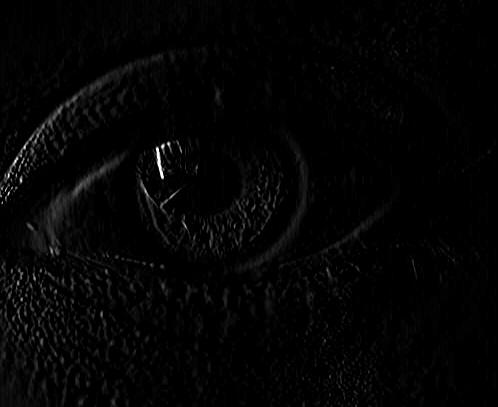

Values plotted in this chart, from the file beside it:
0, 0, 0, 0, 0, 0, 0, 0, 0, 0, 0, 0, 0, 0, 0, 0, 0, 0, 0, 0, 0, 0, 2, 2
0, 0, 0, 0, 0, 0, 0, 0, 0, 0, 0, 0, 0, 0, 0, 0, 0, 0, 0, 0, 0, 0, 2, 2
0, 0, 0, 0, 0, 0, 0, 0, 0, 0, 0, 0, 0, 0, 0, 0, 0, 0, 0, 0, 0, 0, 2, 2
0, 0, 0, 0, 0, 0, 0, 0, 0, 0, 0, 0, 0, 0, 0, 1, 0, 0, 0, 0, 0, 0, 2, 2
0, 0, 0, 0, 0, 0, 0, 0, 0, 0, 0, 0, 0, 0, 0, 2, 0, 0, 0, 0, 0, 0, 2, 2
0, 0, 0, 0, 0, 0, 0, 0, 0, 0, 0, 0, 0, 0, 0, 3, 0, 0, 0, 0, 0, 0, 2, 2
0, 0, 0, 0, 0, 0, 0, 0, 0, 0, 0, 0, 0, 0, 1, 3, 0, 0, 0, 0, 0, 0, 2, 2
0, 0, 0, 0, 0, 0, 0, 0, 0, 0, 0, 0, 0, 0, 2, 3, 0, 0, 0, 0, 0, 0, 2, 2
0, 0, 0, 0, 0, 0, 0, 0, 0, 0, 0, 0, 0, 0, 2, 2, 0, 0, 0, 0, 0, 0, 2, 2
0, 0, 0, 0, 0, 0, 0, 0, 0, 0, 0, 0, 0, 0, 2, 2, 0, 0, 0, 0, 0, 0, 2, 2
0, 0, 0, 0, 0, 0, 0, 0, 0, 0, 0, 0, 0, 0, 2, 2, 0, 0, 0, 0, 0, 0, 2, 2
0, 0, 0, 0, 0, 0, 0, 0, 0, 0, 0, 0, 0, 0, 2, 2, 0, 0, 0, 0, 0, 0, 2, 2
0, 0, 0, 0, 0, 0, 0, 0, 0, 0, 0, 0, 0, 0, 2, 2, 0, 0, 0, 0, 0, 0, 2, 2
0, 0, 0, 0, 0, 0, 0, 0, 0, 0, 0, 0, 0, 0, 2, 2, 0, 0, 0, 0, 0, 0, 1, 1
0, 0, 0, 0, 0, 0, 0, 0, 0, 0, 0, 0, 0, 0, 3, 3, 0, 0, 0, 0, 0, 0, 1, 1
0, 0, 0, 0, 0, 0, 0, 0, 0, 0, 0, 0, 0, 0, 3, 3, 0, 0, 0, 0, 0, 0, 2, 2
0, 0, 0, 0, 0, 0, 0, 0, 0, 0, 0, 0, 0, 0, 3, 3, 0, 0, 0, 0, 0, 0, 3, 3
0, 0, 0, 0, 0, 0, 1, 1, 0, 0, 0, 0, 0, 0, 2, 2, 0, 0, 0, 0, 0, 0, 4, 4
0, 0, 0, 0, 0, 0, 2, 2, 0, 0, 0, 0, 0, 0, 2, 2, 0, 0, 0, 0, 0, 0, 4, 4
0, 0, 0, 0, 0, 0, 4, 4, 0, 0, 0, 0, 0, 0, 1, 1, 0, 0, 0, 0, 0, 0, 4, 4
0, 0, 0, 0, 0, 0, 5, 5, 0, 0, 0, 0, 0, 0, 2, 2, 0, 0, 0, 0, 0, 0, 3, 3
0, 0, 0, 0, 0, 0, 6, 6, 0, 0, 0, 0, 0, 0, 2, 2, 0, 0, 0, 0, 0, 0, 3, 3
0, 0, 0, 0, 0, 0, 4, 4, 0, 1, 1, 0, 1, 1, 1, 1, 1, 1, 0, 1, 1, 0, 2, 2
0, 0, 0, 0, 0, 0, 2, 2, 0, 2, 2, 1, 2, 1, 0, 0, 2, 2, 0, 2, 2, 0, 1, 1
0, 0, 0, 0, 0, 0, 0, 0, 1, 3, 2, 2, 3, 1, 0, 0, 3, 2, 1, 3, 2, 1, 0, 0
0, 0, 0, 0, 0, 0, 1, 1, 1, 2, 2, 3, 3, 1, 0, 0, 2, 2, 2, 2, 2, 2, 0, 0
0, 0, 0, 0, 0, 0, 1, 1, 2, 2, 1, 3, 3, 1, 0, 0, 2, 2, 3, 2, 1, 2, 0, 0
0, 0, 0, 0, 0, 0, 1, 2, 2, 1, 2, 3, 2, 2, 0, 0, 1, 3, 3, 1, 2, 2, 0, 0
0, 0, 0, 0, 0, 0, 0, 1, 2, 2, 2, 2, 2, 2, 0, 0, 1, 3, 3, 2, 2, 1, 0, 0
0, 0, 0, 0, 0, 0, 0, 1, 1, 2, 3, 1, 2, 3, 0, 0, 1, 3, 2, 2, 3, 1, 0, 0
0, 0, 0, 0, 0, 0, 0, 0, 1, 3, 2, 1, 3, 2, 0, 0, 1, 3, 2, 3, 3, 0, 0, 0
0, 0, 0, 0, 0, 0, 0, 0, 2, 3, 1, 2, 3, 1, 0, 0, 2, 3, 1, 3, 3, 0, 0, 0
0, 0, 0, 0, 0, 0, 0, 1, 3, 2, 1, 3, 2, 1, 0, 0, 2, 2, 2, 3, 2, 0, 1, 1
0, 0, 0, 0, 0, 0, 0, 1, 2, 2, 2, 2, 2, 2, 0, 0, 2, 2, 2, 2, 2, 1, 1, 1
0, 0, 0, 0, 0, 0, 0, 1, 2, 2, 3, 2, 1, 2, 0, 0, 2, 2, 2, 2, 2, 1, 1, 1
0, 0, 0, 0, 0, 0, 1, 1, 1, 3, 3, 1, 2, 2, 0, 0, 1, 2, 2, 2, 2, 2, 1, 0
0, 0, 0, 0, 0, 0, 1, 1, 1, 3, 3, 2, 2, 1, 0, 0, 1, 2, 2, 2, 2, 2, 1, 0
0, 0, 0, 0, 0, 0, 1, 1, 1, 3, 2, 2, 3, 1, 0, 0, 0, 2, 3, 2, 2, 2, 1, 0
1, 1, 1, 1, 0, 0, 0, 0, 2, 3, 1, 3, 3, 0, 2, 2, 0, 3, 3, 1, 3, 2, 0, 0
2, 1, 2, 2, 0, 1, 0, 0, 3, 2, 1, 3, 2, 1, 4, 3, 0, 3, 3, 1, 3, 2, 0, 0
2, 2, 3, 2, 1, 2, 0, 0, 2, 2, 2, 3, 2, 1, 5, 4, 1, 3, 2, 1, 3, 2, 0, 0
2, 2, 2, 2, 2, 2, 0, 0, 1, 2, 3, 2, 2, 2, 3, 3, 2, 2, 2, 2, 2, 2, 0, 0
1, 2, 2, 2, 2, 2, 0, 0, 0, 2, 3, 2, 3, 2, 1, 2, 2, 2, 2, 3, 2, 1, 2, 1
1, 2, 2, 3, 2, 1, 1, 1, 1, 1, 3, 2, 2, 2, 0, 1, 2, 2, 3, 3, 1, 1, 3, 3
1, 2, 2, 3, 2, 1, 2, 2, 1, 1, 3, 3, 2, 1, 0, 0, 1, 2, 3, 3, 2, 1, 3, 4
2, 2, 2, 3, 2, 0, 2, 3, 2, 2, 3, 3, 1, 0, 0, 0, 1, 2, 3, 2, 2, 2, 3, 4
3, 2, 1, 3, 2, 0, 3, 3, 2, 3, 3, 3, 1, 0, 0, 0, 0, 1, 3, 2, 3, 3, 3, 3
3, 2, 1, 3, 2, 0, 3, 3, 2, 3, 3, 3, 1, 0, 0, 0, 1, 2, 2, 2, 3, 2, 3, 3
3, 2, 1, 3, 2, 1, 3, 2, 1, 2, 3, 3, 1, 1, 0, 0, 1, 2, 2, 3, 3, 1, 3, 3
2, 2, 2, 2, 2, 2, 2, 1, 0, 1, 3, 3, 2, 2, 1, 0, 2, 3, 1, 3, 3, 0, 3, 3
2, 2, 3, 2, 1, 2, 1, 1, 1, 0, 3, 3, 1, 3, 4, 2, 2, 3, 2, 3, 2, 0, 3, 4
1, 3, 3, 1, 2, 2, 1, 2, 1, 1, 3, 3, 2, 2, 4, 4, 3, 2, 2, 3, 1, 1, 4, 4
1, 3, 3, 2, 2, 1, 3, 5, 2, 1, 3, 3, 1, 2, 4, 4, 3, 1, 3, 3, 0, 1, 4, 5
1, 3, 2, 2, 3, 1, 6, 8, 2, 1, 3, 3, 1, 2, 3, 3, 2, 1, 3, 2, 1, 2, 4, 4
2, 3, 3, 4, 3, 1, 6, 7, 3, 2, 4, 3, 1, 3, 2, 1, 1, 2, 3, 2, 2, 1, 4, 5
3, 4, 4, 4, 3, 2, 5, 5, 3, 3, 4, 4, 2, 3, 2, 0, 0, 2, 3, 2, 2, 2, 5, 4
3, 4, 6, 4, 3, 3, 3, 2, 2, 4, 5, 5, 3, 3, 2, 0, 0, 2, 3, 2, 2, 2, 5, 4
3, 4, 5, 4, 4, 3, 2, 2, 2, 3, 4, 6, 4, 3, 2, 0, 1, 2, 3, 2, 1, 2, 3, 2
3, 3, 5, 5, 4, 3, 1, 0, 2, 4, 4, 5, 5, 3, 2, 1, 1, 3, 3, 2, 2, 1, 0, 0
3, 4, 4, 5, 5, 3, 0, 0, 3, 5, 4, 4, 5, 3, 2, 3, 2, 2, 3, 3, 1, 1, 0, 0
3, 5, 5, 4, 4, 3, 0, 0, 3, 6, 4, 3, 5, 3, 4, 5, 1, 1, 3, 3, 2, 2, 0, 0
... 346 more rows
